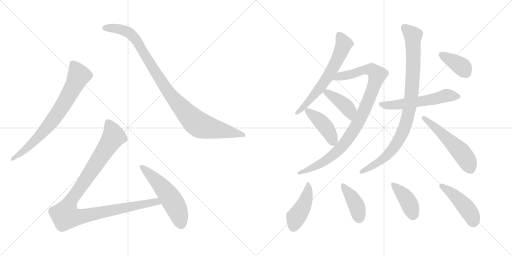
t = 0.00 s
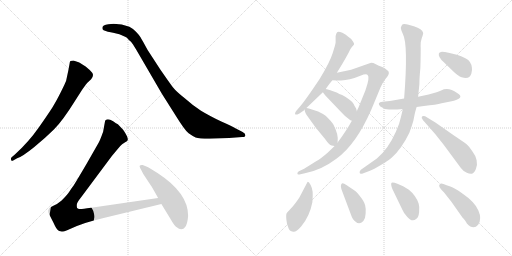
t = 2.42 s
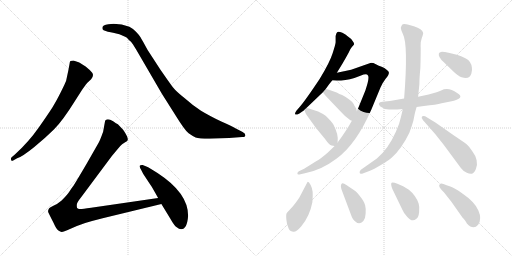
t = 4.84 s
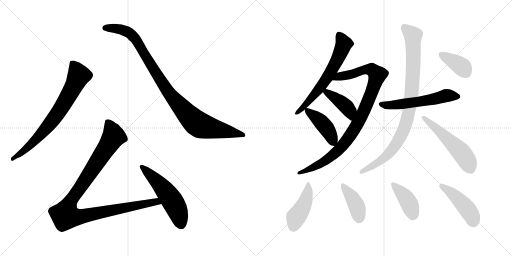
t = 7.25 s
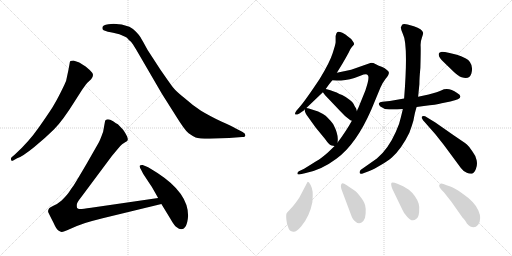
t = 9.67 s
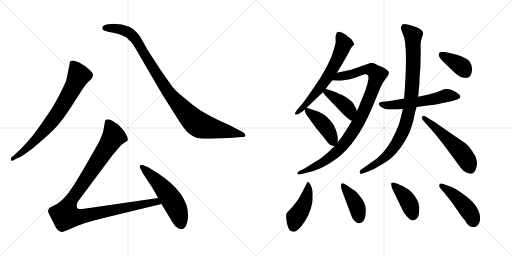
t = 12.09 s

The animated SVG that drew these frames (rendered in a browser with its animation timeline set to each time). Animation: 16 CSS @keyframes rules; one cycle of 12.09 s.

<svg version="1.1" viewBox="0 0 2048 1024" xmlns="http://www.w3.org/2000/svg">
  <g stroke="lightgray" stroke-dasharray="1,1" stroke-width="1" transform="scale(4, 4)">
    <line x1="0" y1="0" x2="256" y2="256"></line>
    <line x1="256" y1="0" x2="0" y2="256"></line>
    <line x1="128" y1="0" x2="128" y2="256"></line>
    <line x1="0" y1="128" x2="256" y2="128"></line>
    <line x1="256" y1="0" x2="512" y2="256"></line>
    <line x1="512" y1="0" x2="256" y2="256"></line>
    <line x1="384" y1="0" x2="384" y2="256"></line>
    <line x1="256" y1="128" x2="512" y2="128"></line>
  </g>
<g transform="scale(1, -1) translate(0, -850)">
   <style type="text/css">
    @keyframes keyframes0 {
      from {
       stroke: black;
       stroke-dashoffset: 744;
       stroke-width: 128;
       }
       71% {
       animation-timing-function: step-end;
       stroke: black;
       stroke-dashoffset: 0;
       stroke-width: 128;
       }
       to {
       stroke: black;
       stroke-width: 1024;
       }
       }
       #make-me-a-hanzi-animation-0 {
         animation: keyframes0 0.855469s both;
         animation-delay: 0.000000s;
         animation-timing-function: linear;
       }
    @keyframes keyframes1 {
      from {
       stroke: black;
       stroke-dashoffset: 1001;
       stroke-width: 128;
       }
       77% {
       animation-timing-function: step-end;
       stroke: black;
       stroke-dashoffset: 0;
       stroke-width: 128;
       }
       to {
       stroke: black;
       stroke-width: 1024;
       }
       }
       #make-me-a-hanzi-animation-1 {
         animation: keyframes1 1.064616s both;
         animation-delay: 0.855469s;
         animation-timing-function: linear;
       }
    @keyframes keyframes2 {
      from {
       stroke: black;
       stroke-dashoffset: 1068;
       stroke-width: 128;
       }
       78% {
       animation-timing-function: step-end;
       stroke: black;
       stroke-dashoffset: 0;
       stroke-width: 128;
       }
       to {
       stroke: black;
       stroke-width: 1024;
       }
       }
       #make-me-a-hanzi-animation-2 {
         animation: keyframes2 1.119141s both;
         animation-delay: 1.920085s;
         animation-timing-function: linear;
       }
    @keyframes keyframes3 {
      from {
       stroke: black;
       stroke-dashoffset: 541;
       stroke-width: 128;
       }
       64% {
       animation-timing-function: step-end;
       stroke: black;
       stroke-dashoffset: 0;
       stroke-width: 128;
       }
       to {
       stroke: black;
       stroke-width: 1024;
       }
       }
       #make-me-a-hanzi-animation-3 {
         animation: keyframes3 0.690267s both;
         animation-delay: 3.039226s;
         animation-timing-function: linear;
       }
    @keyframes keyframes4 {
      from {
       stroke: black;
       stroke-dashoffset: 639;
       stroke-width: 128;
       }
       68% {
       animation-timing-function: step-end;
       stroke: black;
       stroke-dashoffset: 0;
       stroke-width: 128;
       }
       to {
       stroke: black;
       stroke-width: 1024;
       }
       }
       #make-me-a-hanzi-animation-4 {
         animation: keyframes4 0.770020s both;
         animation-delay: 3.729493s;
         animation-timing-function: linear;
       }
    @keyframes keyframes5 {
      from {
       stroke: black;
       stroke-dashoffset: 971;
       stroke-width: 128;
       }
       76% {
       animation-timing-function: step-end;
       stroke: black;
       stroke-dashoffset: 0;
       stroke-width: 128;
       }
       to {
       stroke: black;
       stroke-width: 1024;
       }
       }
       #make-me-a-hanzi-animation-5 {
         animation: keyframes5 1.040202s both;
         animation-delay: 4.499513s;
         animation-timing-function: linear;
       }
    @keyframes keyframes6 {
      from {
       stroke: black;
       stroke-dashoffset: 415;
       stroke-width: 128;
       }
       57% {
       animation-timing-function: step-end;
       stroke: black;
       stroke-dashoffset: 0;
       stroke-width: 128;
       }
       to {
       stroke: black;
       stroke-width: 1024;
       }
       }
       #make-me-a-hanzi-animation-6 {
         animation: keyframes6 0.587728s both;
         animation-delay: 5.539715s;
         animation-timing-function: linear;
       }
    @keyframes keyframes7 {
      from {
       stroke: black;
       stroke-dashoffset: 429;
       stroke-width: 128;
       }
       58% {
       animation-timing-function: step-end;
       stroke: black;
       stroke-dashoffset: 0;
       stroke-width: 128;
       }
       to {
       stroke: black;
       stroke-width: 1024;
       }
       }
       #make-me-a-hanzi-animation-7 {
         animation: keyframes7 0.599121s both;
         animation-delay: 6.127443s;
         animation-timing-function: linear;
       }
    @keyframes keyframes8 {
      from {
       stroke: black;
       stroke-dashoffset: 564;
       stroke-width: 128;
       }
       65% {
       animation-timing-function: step-end;
       stroke: black;
       stroke-dashoffset: 0;
       stroke-width: 128;
       }
       to {
       stroke: black;
       stroke-width: 1024;
       }
       }
       #make-me-a-hanzi-animation-8 {
         animation: keyframes8 0.708984s both;
         animation-delay: 6.726564s;
         animation-timing-function: linear;
       }
    @keyframes keyframes9 {
      from {
       stroke: black;
       stroke-dashoffset: 929;
       stroke-width: 128;
       }
       75% {
       animation-timing-function: step-end;
       stroke: black;
       stroke-dashoffset: 0;
       stroke-width: 128;
       }
       to {
       stroke: black;
       stroke-width: 1024;
       }
       }
       #make-me-a-hanzi-animation-9 {
         animation: keyframes9 1.006022s both;
         animation-delay: 7.435548s;
         animation-timing-function: linear;
       }
    @keyframes keyframes10 {
      from {
       stroke: black;
       stroke-dashoffset: 541;
       stroke-width: 128;
       }
       64% {
       animation-timing-function: step-end;
       stroke: black;
       stroke-dashoffset: 0;
       stroke-width: 128;
       }
       to {
       stroke: black;
       stroke-width: 1024;
       }
       }
       #make-me-a-hanzi-animation-10 {
         animation: keyframes10 0.690267s both;
         animation-delay: 8.441570s;
         animation-timing-function: linear;
       }
    @keyframes keyframes11 {
      from {
       stroke: black;
       stroke-dashoffset: 379;
       stroke-width: 128;
       }
       55% {
       animation-timing-function: step-end;
       stroke: black;
       stroke-dashoffset: 0;
       stroke-width: 128;
       }
       to {
       stroke: black;
       stroke-width: 1024;
       }
       }
       #make-me-a-hanzi-animation-11 {
         animation: keyframes11 0.558431s both;
         animation-delay: 9.131837s;
         animation-timing-function: linear;
       }
    @keyframes keyframes12 {
      from {
       stroke: black;
       stroke-dashoffset: 445;
       stroke-width: 128;
       }
       59% {
       animation-timing-function: step-end;
       stroke: black;
       stroke-dashoffset: 0;
       stroke-width: 128;
       }
       to {
       stroke: black;
       stroke-width: 1024;
       }
       }
       #make-me-a-hanzi-animation-12 {
         animation: keyframes12 0.612142s both;
         animation-delay: 9.690268s;
         animation-timing-function: linear;
       }
    @keyframes keyframes13 {
      from {
       stroke: black;
       stroke-dashoffset: 408;
       stroke-width: 128;
       }
       57% {
       animation-timing-function: step-end;
       stroke: black;
       stroke-dashoffset: 0;
       stroke-width: 128;
       }
       to {
       stroke: black;
       stroke-width: 1024;
       }
       }
       #make-me-a-hanzi-animation-13 {
         animation: keyframes13 0.582031s both;
         animation-delay: 10.302410s;
         animation-timing-function: linear;
       }
    @keyframes keyframes14 {
      from {
       stroke: black;
       stroke-dashoffset: 411;
       stroke-width: 128;
       }
       57% {
       animation-timing-function: step-end;
       stroke: black;
       stroke-dashoffset: 0;
       stroke-width: 128;
       }
       to {
       stroke: black;
       stroke-width: 1024;
       }
       }
       #make-me-a-hanzi-animation-14 {
         animation: keyframes14 0.584473s both;
         animation-delay: 10.884441s;
         animation-timing-function: linear;
       }
    @keyframes keyframes15 {
      from {
       stroke: black;
       stroke-dashoffset: 453;
       stroke-width: 128;
       }
       60% {
       animation-timing-function: step-end;
       stroke: black;
       stroke-dashoffset: 0;
       stroke-width: 128;
       }
       to {
       stroke: black;
       stroke-width: 1024;
       }
       }
       #make-me-a-hanzi-animation-15 {
         animation: keyframes15 0.618652s both;
         animation-delay: 11.468914s;
         animation-timing-function: linear;
       }
</style>
<path d="M 68.5 217.0 Q 89.5 224.0 136.0 261.5 Q 182.5 299.0 216.5 333.0 Q 250.5 367.0 298.5 444.0 L 328.5 491.0 Q 345.5 515.0 348.5 518.0 L 364.5 533.0 Q 377.5 550.0 368.0 560.5 Q 358.5 571.0 342.5 584.0 Q 321.5 598.0 314.5 601.0 L 293.5 608.0 Q 287.5 608.0 281.5 606.0 Q 278.5 601.0 278.5 596.0 L 273.5 569.0 L 264.5 527.0 Q 261.5 518.0 243.0 481.0 Q 224.5 444.0 209.5 420.5 Q 194.5 397.0 155.0 340.0 Q 115.5 283.0 59.5 232.0 L 46.5 221.0 Q 42.5 217.0 44.5 210.5 Q 46.5 204.0 54.5 209.0 L 68.5 217.0 Z" fill="lightgray"></path> 
<path d="M 433.5 753.0 Q 409.5 751.0 409.5 739.0 Q 408.5 732.0 414.5 729.0 L 431.5 723.0 Q 443.5 721.0 452.5 719.0 L 477.5 713.0 L 500.5 703.0 Q 507.5 701.0 515.5 690.0 Q 524.5 684.0 531.5 673.0 L 544.5 652.0 L 647.5 475.0 L 702.5 388.0 Q 739.5 328.0 754.5 317.0 Q 769.5 306.0 782.5 300.5 Q 795.5 295.0 838.5 295.0 L 916.5 298.0 L 968.5 302.0 Q 981.5 302.0 981.5 309.5 Q 981.5 317.0 970.5 322.0 L 941.5 337.0 Q 926.5 346.0 887.5 363.0 Q 834.5 389.0 804.0 407.5 Q 773.5 426.0 741.5 455.0 Q 704.5 484.0 691.5 501.0 Q 678.5 518.0 640.5 573.0 L 590.5 650.0 Q 567.5 692.0 562.0 701.0 Q 556.5 710.0 544.0 723.0 Q 531.5 736.0 517.5 743.0 Q 487.5 755.0 454.5 755.0 L 433.5 753.0 Z" fill="lightgray"></path> 
<path d="M 632.5 58.0 L 364.5 19.0 Q 324.5 13.0 318.5 14.0 Q 311.5 15.0 308.5 18.0 Q 306.5 24.0 307.5 33.0 Q 308.5 41.0 324.5 61.0 L 447.5 226.0 L 467.5 250.0 Q 480.5 267.0 488.5 273.0 L 500.5 281.0 Q 509.5 286.0 510.5 289.0 Q 514.5 299.0 492.5 331.0 L 471.5 353.0 Q 465.5 356.0 452.5 365.0 Q 439.5 373.0 431.5 373.0 Q 422.5 372.0 420.5 367.0 L 412.5 323.0 Q 399.5 287.0 394.5 279.0 L 346.5 195.0 Q 298.5 113.0 291.5 104.0 Q 284.5 95.0 276.5 82.0 Q 267.5 69.0 246.5 48.0 Q 230.5 34.0 213.5 27.0 Q 196.5 19.0 195.5 15.0 Q 190.5 7.0 193.5 0.0 Q 196.5 -7.0 213.5 -40.0 Q 225.5 -67.0 233.5 -72.0 Q 241.5 -77.0 246.5 -78.0 Q 250.5 -79.0 268.5 -71.0 L 307.5 -54.0 Q 334.5 -42.0 410.5 -23.0 L 645.5 34.0 C 674.5 41.0 662.5 62.0 632.5 58.0 Z" fill="lightgray"></path> 
<path d="M 752.5 -13.0 Q 752.5 78.0 631.5 157.0 Q 596.5 180.0 585.5 184.0 L 570.5 190.0 Q 563.5 191.0 559.5 188.0 Q 556.5 185.0 561.0 177.0 Q 565.5 169.0 567.5 165.0 L 572.5 155.0 L 601.5 111.0 Q 607.5 103.0 632.5 58.0 L 645.5 34.0 L 681.5 -25.0 Q 697.5 -54.0 708.5 -60.0 Q 715.5 -67.0 724.5 -67.0 Q 748.5 -67.0 752.5 -13.0 Z" fill="lightgray"></path> 
<path d="M 1303.5 495.5 Q 1315.5 513.5 1329.5 529.5 L 1347.5 559.5 L 1369.5 595.5 Q 1382.5 617.5 1395.5 641.5 Q 1399.5 653.5 1407.5 662.5 Q 1415.5 670.5 1416.5 673.5 Q 1417.5 676.5 1410.5 686.5 Q 1404.5 696.5 1390.5 705.5 Q 1383.5 712.5 1369.5 719.5 Q 1352.5 725.5 1348.5 721.5 Q 1344.5 717.5 1342.5 706.5 L 1342.5 681.5 Q 1342.5 674.5 1330.5 637.5 Q 1318.5 599.5 1278.5 534.5 Q 1220.5 447.5 1198.5 422.5 L 1185.5 407.5 Q 1177.5 396.5 1181.5 392.5 Q 1184.5 389.5 1197.5 396.5 L 1216.5 409.5 L 1218.5 412.5 L 1225.5 418.5 L 1291.5 481.5 L 1303.5 495.5 Z" fill="lightgray"></path> 
<path d="M 1329.5 529.5 L 1347.5 528.5 Q 1348.5 527.5 1364.5 528.5 Q 1381.5 529.5 1399.5 533.5 Q 1417.5 537.5 1441.5 547.5 Q 1466.5 557.5 1470.5 550.5 Q 1480.5 542.5 1461.5 488.5 L 1433.5 419.5 Q 1429.5 412.5 1427.5 405.5 L 1407.5 367.5 Q 1385.5 327.5 1350.5 280.5 L 1338.5 266.5 L 1311.5 240.5 Q 1284.5 216.5 1264.5 205.5 L 1216.5 175.5 L 1195.5 165.5 Q 1189.5 161.5 1189.5 156.5 Q 1189.5 150.5 1197.5 152.5 L 1219.5 157.5 Q 1284.5 169.5 1345.5 215.5 Q 1424.5 272.5 1485.5 412.5 L 1521.5 499.5 Q 1530.5 520.5 1542.5 535.5 Q 1555.5 550.5 1555.5 558.5 Q 1556.5 565.5 1546.5 571.5 Q 1538.5 579.5 1526.5 583.5 Q 1515.5 587.5 1503.5 593.5 Q 1491.5 599.5 1481.5 598.5 L 1404.5 571.5 L 1347.5 559.5 C 1318.5 553.5 1299.5 531.5 1329.5 529.5 Z" fill="lightgray"></path> 
<path d="M 1427.5 405.5 L 1424.5 416.5 Q 1418.5 424.5 1414.5 434.5 Q 1410.5 443.5 1399.5 450.5 Q 1381.5 464.5 1368.5 470.5 Q 1355.5 475.5 1350.5 478.5 Q 1345.5 481.5 1321.5 489.5 L 1307.5 493.5 Q 1305.5 493.5 1303.5 495.5 C 1276.5 507.5 1273.5 505.5 1291.5 481.5 L 1300.5 469.5 L 1359.5 407.5 Q 1380.5 383.5 1401.5 369.5 L 1407.5 367.5 C 1435.5 358.5 1435.5 376.5 1427.5 405.5 Z" fill="lightgray"></path> 
<path d="M 1350.5 280.5 L 1350.5 284.5 Q 1354.5 312.5 1333.5 352.5 Q 1324.5 366.5 1302.5 387.5 Q 1289.5 396.5 1272.5 404.5 L 1235.5 416.5 L 1225.5 418.5 C 1217.5 420.5 1217.5 420.5 1218.5 412.5 Q 1218.5 398.5 1234.5 379.5 L 1262.5 340.5 L 1299.5 295.5 Q 1317.5 269.5 1326.5 268.5 L 1338.5 266.5 C 1349.5 264.5 1349.5 264.5 1350.5 280.5 Z" fill="lightgray"></path> 
<path d="M 1666.5 422.5 L 1695.5 426.5 Q 1745.5 431.5 1766.5 437.5 L 1801.5 444.5 Q 1864.5 457.5 1828.5 478.5 Q 1793.5 503.5 1764.5 488.5 Q 1753.5 483.5 1714.5 472.5 L 1672.5 463.5 L 1616.5 456.5 L 1559.5 446.5 L 1529.5 443.5 Q 1518.5 442.5 1515.5 437.5 Q 1513.5 432.5 1521.5 424.5 Q 1534.5 413.5 1556.5 412.5 Q 1579.5 411.5 1611.5 414.5 L 1666.5 422.5 Z" fill="lightgray"></path> 
<path d="M 1611.5 414.5 L 1603.5 381.5 Q 1598.5 355.5 1583.5 323.5 Q 1552.5 253.5 1507.5 216.5 L 1443.5 171.5 Q 1437.5 166.5 1438.5 159.5 Q 1439.5 151.5 1453.5 157.5 L 1477.5 166.5 Q 1494.5 173.5 1523.5 190.5 Q 1552.5 207.5 1567.5 220.5 Q 1606.5 255.5 1637.5 319.5 Q 1647.5 346.5 1653.5 367.5 Q 1660.5 405.5 1666.5 422.5 L 1672.5 463.5 L 1677.5 513.5 Q 1677.5 537.5 1681.5 579.5 Q 1683.5 649.5 1682.5 666.5 Q 1681.5 683.5 1687.5 699.5 Q 1693.5 715.5 1692.5 719.5 Q 1689.5 734.5 1655.5 745.5 L 1630.5 752.5 Q 1612.5 755.5 1608.5 751.5 L 1603.5 741.5 Q 1602.5 733.5 1611.5 714.5 Q 1633.5 673.5 1616.5 456.5 L 1611.5 414.5 Z" fill="lightgray"></path> 
<path d="M 1697.5 363.5 L 1741.5 313.5 L 1775.5 270.5 L 1843.5 178.5 Q 1854.5 163.5 1867.5 159.5 Q 1876.5 154.5 1887.5 155.5 Q 1896.5 157.5 1903.5 174.5 Q 1910.5 190.5 1906.5 209.5 Q 1902.5 228.5 1890.5 243.5 Q 1878.5 263.5 1866.5 273.5 Q 1854.5 282.5 1814.5 309.5 L 1741.5 360.5 L 1700.5 385.5 Q 1689.5 387.5 1687.5 383.5 Q 1685.5 378.5 1689.5 374.5 Q 1690.5 369.5 1697.5 363.5 Z" fill="lightgray"></path> 
<path d="M 1827.5 631.5 L 1798.5 638.5 Q 1772.5 643.5 1764.5 642.5 Q 1757.5 641.5 1755.5 636.5 Q 1751.5 622.5 1775.5 601.5 L 1809.5 568.5 Q 1832.5 545.5 1846.5 541.5 Q 1877.5 530.5 1885.5 556.5 Q 1889.5 569.5 1887.5 580.5 Q 1884.5 605.5 1863.5 616.5 Q 1843.5 626.5 1827.5 631.5 Z" fill="lightgray"></path> 
<path d="M 1231.5 123.5 L 1229.5 121.5 L 1197.5 60.5 Q 1177.5 30.5 1163.5 16.5 Q 1149.5 1.5 1146.5 -2.5 Q 1143.5 -7.5 1145.5 -28.5 Q 1147.5 -49.5 1153.5 -60.5 Q 1156.5 -73.5 1172.5 -76.5 Q 1183.5 -79.5 1204.5 -55.5 Q 1238.5 -15.5 1249.5 41.5 Q 1251.5 69.5 1250.5 83.5 Q 1249.5 96.5 1242.5 110.5 Q 1235.5 123.5 1231.5 123.5 Z" fill="lightgray"></path> 
<path d="M 1419.5 87.5 L 1385.5 110.5 Q 1372.5 119.5 1367.5 116.5 Q 1358.5 109.5 1369.5 83.5 L 1402.5 -4.5 Q 1410.5 -29.5 1422.5 -36.5 Q 1437.5 -51.5 1453.5 -33.5 Q 1461.5 -24.5 1462.5 -4.5 Q 1464.5 14.5 1460.5 29.5 Q 1457.5 43.5 1441.5 63.5 Q 1426.5 83.5 1419.5 87.5 Z" fill="lightgray"></path> 
<path d="M 1569.5 94.5 L 1609.5 11.5 Q 1613.5 0.5 1628.5 -16.5 Q 1648.5 -40.5 1664.5 -25.5 Q 1674.5 -19.5 1676.5 2.5 Q 1678.5 24.5 1674.5 36.5 Q 1663.5 68.5 1635.5 91.5 L 1612.5 105.5 L 1589.5 115.5 Q 1571.5 122.5 1566.5 119.5 Q 1561.5 115.5 1569.5 94.5 Z" fill="lightgray"></path> 
<path d="M 1912.5 -48.5 Q 1928.5 -25.5 1913.5 8.5 Q 1899.5 42.5 1849.5 76.5 Q 1818.5 99.5 1801.5 104.5 Q 1785.5 109.5 1773.5 114.5 Q 1762.5 119.5 1757.5 111.5 Q 1752.5 103.5 1775.5 81.5 L 1805.5 43.5 L 1850.5 -20.5 Q 1852.5 -21.5 1859.5 -30.5 Q 1866.5 -40.5 1867.5 -43.5 Q 1893.5 -71.5 1912.5 -48.5 Z" fill="lightgray"></path> 
      <clipPath id="make-me-a-hanzi-clip-0">
      <path d="M 68.5 217.0 Q 89.5 224.0 136.0 261.5 Q 182.5 299.0 216.5 333.0 Q 250.5 367.0 298.5 444.0 L 328.5 491.0 Q 345.5 515.0 348.5 518.0 L 364.5 533.0 Q 377.5 550.0 368.0 560.5 Q 358.5 571.0 342.5 584.0 Q 321.5 598.0 314.5 601.0 L 293.5 608.0 Q 287.5 608.0 281.5 606.0 Q 278.5 601.0 278.5 596.0 L 273.5 569.0 L 264.5 527.0 Q 261.5 518.0 243.0 481.0 Q 224.5 444.0 209.5 420.5 Q 194.5 397.0 155.0 340.0 Q 115.5 283.0 59.5 232.0 L 46.5 221.0 Q 42.5 217.0 44.5 210.5 Q 46.5 204.0 54.5 209.0 L 68.5 217.0 Z" fill="lightgray"></path>
      </clipPath>
      <path clip-path="url(#make-me-a-hanzi-clip-0)" d="M 288.5 598.0 L 315.5 548.0 L 266.5 453.0 L 230.5 396.0 L 174.5 325.0 L 106.5 256.0 L 50.5 215.0 " fill="none" id="make-me-a-hanzi-animation-0" stroke-dasharray="616 1232" stroke-linecap="round"></path>

      <clipPath id="make-me-a-hanzi-clip-1">
      <path d="M 433.5 753.0 Q 409.5 751.0 409.5 739.0 Q 408.5 732.0 414.5 729.0 L 431.5 723.0 Q 443.5 721.0 452.5 719.0 L 477.5 713.0 L 500.5 703.0 Q 507.5 701.0 515.5 690.0 Q 524.5 684.0 531.5 673.0 L 544.5 652.0 L 647.5 475.0 L 702.5 388.0 Q 739.5 328.0 754.5 317.0 Q 769.5 306.0 782.5 300.5 Q 795.5 295.0 838.5 295.0 L 916.5 298.0 L 968.5 302.0 Q 981.5 302.0 981.5 309.5 Q 981.5 317.0 970.5 322.0 L 941.5 337.0 Q 926.5 346.0 887.5 363.0 Q 834.5 389.0 804.0 407.5 Q 773.5 426.0 741.5 455.0 Q 704.5 484.0 691.5 501.0 Q 678.5 518.0 640.5 573.0 L 590.5 650.0 Q 567.5 692.0 562.0 701.0 Q 556.5 710.0 544.0 723.0 Q 531.5 736.0 517.5 743.0 Q 487.5 755.0 454.5 755.0 L 433.5 753.0 Z" fill="lightgray"></path>
      </clipPath>
      <path clip-path="url(#make-me-a-hanzi-clip-1)" d="M 420.5 738.0 L 483.5 733.0 L 525.5 712.0 L 559.5 667.0 L 664.5 494.0 L 742.5 400.0 L 788.5 356.0 L 844.5 337.0 L 972.5 310.0 " fill="none" id="make-me-a-hanzi-animation-1" stroke-dasharray="873 1746" stroke-linecap="round"></path>

      <clipPath id="make-me-a-hanzi-clip-2">
      <path d="M 632.5 58.0 L 364.5 19.0 Q 324.5 13.0 318.5 14.0 Q 311.5 15.0 308.5 18.0 Q 306.5 24.0 307.5 33.0 Q 308.5 41.0 324.5 61.0 L 447.5 226.0 L 467.5 250.0 Q 480.5 267.0 488.5 273.0 L 500.5 281.0 Q 509.5 286.0 510.5 289.0 Q 514.5 299.0 492.5 331.0 L 471.5 353.0 Q 465.5 356.0 452.5 365.0 Q 439.5 373.0 431.5 373.0 Q 422.5 372.0 420.5 367.0 L 412.5 323.0 Q 399.5 287.0 394.5 279.0 L 346.5 195.0 Q 298.5 113.0 291.5 104.0 Q 284.5 95.0 276.5 82.0 Q 267.5 69.0 246.5 48.0 Q 230.5 34.0 213.5 27.0 Q 196.5 19.0 195.5 15.0 Q 190.5 7.0 193.5 0.0 Q 196.5 -7.0 213.5 -40.0 Q 225.5 -67.0 233.5 -72.0 Q 241.5 -77.0 246.5 -78.0 Q 250.5 -79.0 268.5 -71.0 L 307.5 -54.0 Q 334.5 -42.0 410.5 -23.0 L 645.5 34.0 C 674.5 41.0 662.5 62.0 632.5 58.0 Z" fill="lightgray"></path>
      </clipPath>
      <path clip-path="url(#make-me-a-hanzi-clip-2)" d="M 432.5 357.0 L 454.5 305.0 L 284.5 49.0 L 266.5 11.0 L 262.5 -13.0 L 310.5 -18.0 L 624.5 44.0 L 636.5 37.0 " fill="none" id="make-me-a-hanzi-animation-2" stroke-dasharray="940 1880" stroke-linecap="round"></path>

      <clipPath id="make-me-a-hanzi-clip-3">
      <path d="M 752.5 -13.0 Q 752.5 78.0 631.5 157.0 Q 596.5 180.0 585.5 184.0 L 570.5 190.0 Q 563.5 191.0 559.5 188.0 Q 556.5 185.0 561.0 177.0 Q 565.5 169.0 567.5 165.0 L 572.5 155.0 L 601.5 111.0 Q 607.5 103.0 632.5 58.0 L 645.5 34.0 L 681.5 -25.0 Q 697.5 -54.0 708.5 -60.0 Q 715.5 -67.0 724.5 -67.0 Q 748.5 -67.0 752.5 -13.0 Z" fill="lightgray"></path>
      </clipPath>
      <path clip-path="url(#make-me-a-hanzi-clip-3)" d="M 566.5 183.0 L 624.5 129.0 L 676.5 66.0 L 706.5 14.0 L 724.5 -47.0 " fill="none" id="make-me-a-hanzi-animation-3" stroke-dasharray="413 826" stroke-linecap="round"></path>

      <clipPath id="make-me-a-hanzi-clip-4">
      <path d="M 1303.5 495.5 Q 1315.5 513.5 1329.5 529.5 L 1347.5 559.5 L 1369.5 595.5 Q 1382.5 617.5 1395.5 641.5 Q 1399.5 653.5 1407.5 662.5 Q 1415.5 670.5 1416.5 673.5 Q 1417.5 676.5 1410.5 686.5 Q 1404.5 696.5 1390.5 705.5 Q 1383.5 712.5 1369.5 719.5 Q 1352.5 725.5 1348.5 721.5 Q 1344.5 717.5 1342.5 706.5 L 1342.5 681.5 Q 1342.5 674.5 1330.5 637.5 Q 1318.5 599.5 1278.5 534.5 Q 1220.5 447.5 1198.5 422.5 L 1185.5 407.5 Q 1177.5 396.5 1181.5 392.5 Q 1184.5 389.5 1197.5 396.5 L 1216.5 409.5 L 1218.5 412.5 L 1225.5 418.5 L 1291.5 481.5 L 1303.5 495.5 Z" fill="lightgray"></path>
      </clipPath>
      <path clip-path="url(#make-me-a-hanzi-clip-4)" d="M 1353.5 714.5 L 1373.5 672.5 L 1343.5 600.5 L 1272.5 489.5 L 1206.5 414.5 L 1184.5 399.5 " fill="none" id="make-me-a-hanzi-animation-4" stroke-dasharray="511 1022" stroke-linecap="round"></path>

      <clipPath id="make-me-a-hanzi-clip-5">
      <path d="M 1329.5 529.5 L 1347.5 528.5 Q 1348.5 527.5 1364.5 528.5 Q 1381.5 529.5 1399.5 533.5 Q 1417.5 537.5 1441.5 547.5 Q 1466.5 557.5 1470.5 550.5 Q 1480.5 542.5 1461.5 488.5 L 1433.5 419.5 Q 1429.5 412.5 1427.5 405.5 L 1407.5 367.5 Q 1385.5 327.5 1350.5 280.5 L 1338.5 266.5 L 1311.5 240.5 Q 1284.5 216.5 1264.5 205.5 L 1216.5 175.5 L 1195.5 165.5 Q 1189.5 161.5 1189.5 156.5 Q 1189.5 150.5 1197.5 152.5 L 1219.5 157.5 Q 1284.5 169.5 1345.5 215.5 Q 1424.5 272.5 1485.5 412.5 L 1521.5 499.5 Q 1530.5 520.5 1542.5 535.5 Q 1555.5 550.5 1555.5 558.5 Q 1556.5 565.5 1546.5 571.5 Q 1538.5 579.5 1526.5 583.5 Q 1515.5 587.5 1503.5 593.5 Q 1491.5 599.5 1481.5 598.5 L 1404.5 571.5 L 1347.5 559.5 C 1318.5 553.5 1299.5 531.5 1329.5 529.5 Z" fill="lightgray"></path>
      </clipPath>
      <path clip-path="url(#make-me-a-hanzi-clip-5)" d="M 1334.5 533.5 L 1358.5 545.5 L 1471.5 572.5 L 1488.5 570.5 L 1509.5 551.5 L 1452.5 397.5 L 1388.5 290.5 L 1355.5 251.5 L 1314.5 216.5 L 1251.5 179.5 L 1195.5 158.5 " fill="none" id="make-me-a-hanzi-animation-5" stroke-dasharray="843 1686" stroke-linecap="round"></path>

      <clipPath id="make-me-a-hanzi-clip-6">
      <path d="M 1427.5 405.5 L 1424.5 416.5 Q 1418.5 424.5 1414.5 434.5 Q 1410.5 443.5 1399.5 450.5 Q 1381.5 464.5 1368.5 470.5 Q 1355.5 475.5 1350.5 478.5 Q 1345.5 481.5 1321.5 489.5 L 1307.5 493.5 Q 1305.5 493.5 1303.5 495.5 C 1276.5 507.5 1273.5 505.5 1291.5 481.5 L 1300.5 469.5 L 1359.5 407.5 Q 1380.5 383.5 1401.5 369.5 L 1407.5 367.5 C 1435.5 358.5 1435.5 376.5 1427.5 405.5 Z" fill="lightgray"></path>
      </clipPath>
      <path clip-path="url(#make-me-a-hanzi-clip-6)" d="M 1303.5 489.5 L 1307.5 480.5 L 1390.5 417.5 L 1406.5 375.5 " fill="none" id="make-me-a-hanzi-animation-6" stroke-dasharray="287 574" stroke-linecap="round"></path>

      <clipPath id="make-me-a-hanzi-clip-7">
      <path d="M 1350.5 280.5 L 1350.5 284.5 Q 1354.5 312.5 1333.5 352.5 Q 1324.5 366.5 1302.5 387.5 Q 1289.5 396.5 1272.5 404.5 L 1235.5 416.5 L 1225.5 418.5 C 1217.5 420.5 1217.5 420.5 1218.5 412.5 Q 1218.5 398.5 1234.5 379.5 L 1262.5 340.5 L 1299.5 295.5 Q 1317.5 269.5 1326.5 268.5 L 1338.5 266.5 C 1349.5 264.5 1349.5 264.5 1350.5 280.5 Z" fill="lightgray"></path>
      </clipPath>
      <path clip-path="url(#make-me-a-hanzi-clip-7)" d="M 1227.5 409.5 L 1304.5 339.5 L 1333.5 276.5 " fill="none" id="make-me-a-hanzi-animation-7" stroke-dasharray="301 602" stroke-linecap="round"></path>

      <clipPath id="make-me-a-hanzi-clip-8">
      <path d="M 1666.5 422.5 L 1695.5 426.5 Q 1745.5 431.5 1766.5 437.5 L 1801.5 444.5 Q 1864.5 457.5 1828.5 478.5 Q 1793.5 503.5 1764.5 488.5 Q 1753.5 483.5 1714.5 472.5 L 1672.5 463.5 L 1616.5 456.5 L 1559.5 446.5 L 1529.5 443.5 Q 1518.5 442.5 1515.5 437.5 Q 1513.5 432.5 1521.5 424.5 Q 1534.5 413.5 1556.5 412.5 Q 1579.5 411.5 1611.5 414.5 L 1666.5 422.5 Z" fill="lightgray"></path>
      </clipPath>
      <path clip-path="url(#make-me-a-hanzi-clip-8)" d="M 1525.5 434.5 L 1574.5 430.5 L 1719.5 450.5 L 1784.5 468.5 L 1829.5 466.5 " fill="none" id="make-me-a-hanzi-animation-8" stroke-dasharray="436 872" stroke-linecap="round"></path>

      <clipPath id="make-me-a-hanzi-clip-9">
      <path d="M 1611.5 414.5 L 1603.5 381.5 Q 1598.5 355.5 1583.5 323.5 Q 1552.5 253.5 1507.5 216.5 L 1443.5 171.5 Q 1437.5 166.5 1438.5 159.5 Q 1439.5 151.5 1453.5 157.5 L 1477.5 166.5 Q 1494.5 173.5 1523.5 190.5 Q 1552.5 207.5 1567.5 220.5 Q 1606.5 255.5 1637.5 319.5 Q 1647.5 346.5 1653.5 367.5 Q 1660.5 405.5 1666.5 422.5 L 1672.5 463.5 L 1677.5 513.5 Q 1677.5 537.5 1681.5 579.5 Q 1683.5 649.5 1682.5 666.5 Q 1681.5 683.5 1687.5 699.5 Q 1693.5 715.5 1692.5 719.5 Q 1689.5 734.5 1655.5 745.5 L 1630.5 752.5 Q 1612.5 755.5 1608.5 751.5 L 1603.5 741.5 Q 1602.5 733.5 1611.5 714.5 Q 1633.5 673.5 1616.5 456.5 L 1611.5 414.5 Z" fill="lightgray"></path>
      </clipPath>
      <path clip-path="url(#make-me-a-hanzi-clip-9)" d="M 1615.5 741.5 L 1652.5 704.5 L 1649.5 519.5 L 1637.5 412.5 L 1624.5 358.5 L 1597.5 294.5 L 1551.5 232.5 L 1522.5 207.5 L 1446.5 163.5 " fill="none" id="make-me-a-hanzi-animation-9" stroke-dasharray="801 1602" stroke-linecap="round"></path>

      <clipPath id="make-me-a-hanzi-clip-10">
      <path d="M 1697.5 363.5 L 1741.5 313.5 L 1775.5 270.5 L 1843.5 178.5 Q 1854.5 163.5 1867.5 159.5 Q 1876.5 154.5 1887.5 155.5 Q 1896.5 157.5 1903.5 174.5 Q 1910.5 190.5 1906.5 209.5 Q 1902.5 228.5 1890.5 243.5 Q 1878.5 263.5 1866.5 273.5 Q 1854.5 282.5 1814.5 309.5 L 1741.5 360.5 L 1700.5 385.5 Q 1689.5 387.5 1687.5 383.5 Q 1685.5 378.5 1689.5 374.5 Q 1690.5 369.5 1697.5 363.5 Z" fill="lightgray"></path>
      </clipPath>
      <path clip-path="url(#make-me-a-hanzi-clip-10)" d="M 1694.5 380.5 L 1844.5 241.5 L 1866.5 211.5 L 1882.5 171.5 " fill="none" id="make-me-a-hanzi-animation-10" stroke-dasharray="413 826" stroke-linecap="round"></path>

      <clipPath id="make-me-a-hanzi-clip-11">
      <path d="M 1827.5 631.5 L 1798.5 638.5 Q 1772.5 643.5 1764.5 642.5 Q 1757.5 641.5 1755.5 636.5 Q 1751.5 622.5 1775.5 601.5 L 1809.5 568.5 Q 1832.5 545.5 1846.5 541.5 Q 1877.5 530.5 1885.5 556.5 Q 1889.5 569.5 1887.5 580.5 Q 1884.5 605.5 1863.5 616.5 Q 1843.5 626.5 1827.5 631.5 Z" fill="lightgray"></path>
      </clipPath>
      <path clip-path="url(#make-me-a-hanzi-clip-11)" d="M 1765.5 631.5 L 1848.5 583.5 L 1863.5 560.5 " fill="none" id="make-me-a-hanzi-animation-11" stroke-dasharray="251 502" stroke-linecap="round"></path>

      <clipPath id="make-me-a-hanzi-clip-12">
      <path d="M 1231.5 123.5 L 1229.5 121.5 L 1197.5 60.5 Q 1177.5 30.5 1163.5 16.5 Q 1149.5 1.5 1146.5 -2.5 Q 1143.5 -7.5 1145.5 -28.5 Q 1147.5 -49.5 1153.5 -60.5 Q 1156.5 -73.5 1172.5 -76.5 Q 1183.5 -79.5 1204.5 -55.5 Q 1238.5 -15.5 1249.5 41.5 Q 1251.5 69.5 1250.5 83.5 Q 1249.5 96.5 1242.5 110.5 Q 1235.5 123.5 1231.5 123.5 Z" fill="lightgray"></path>
      </clipPath>
      <path clip-path="url(#make-me-a-hanzi-clip-12)" d="M 1232.5 120.5 L 1232.5 86.5 L 1223.5 51.5 L 1207.5 14.5 L 1183.5 -19.5 L 1174.5 -55.5 " fill="none" id="make-me-a-hanzi-animation-12" stroke-dasharray="317 634" stroke-linecap="round"></path>

      <clipPath id="make-me-a-hanzi-clip-13">
      <path d="M 1419.5 87.5 L 1385.5 110.5 Q 1372.5 119.5 1367.5 116.5 Q 1358.5 109.5 1369.5 83.5 L 1402.5 -4.5 Q 1410.5 -29.5 1422.5 -36.5 Q 1437.5 -51.5 1453.5 -33.5 Q 1461.5 -24.5 1462.5 -4.5 Q 1464.5 14.5 1460.5 29.5 Q 1457.5 43.5 1441.5 63.5 Q 1426.5 83.5 1419.5 87.5 Z" fill="lightgray"></path>
      </clipPath>
      <path clip-path="url(#make-me-a-hanzi-clip-13)" d="M 1371.5 110.5 L 1420.5 38.5 L 1436.5 -24.5 " fill="none" id="make-me-a-hanzi-animation-13" stroke-dasharray="280 560" stroke-linecap="round"></path>

      <clipPath id="make-me-a-hanzi-clip-14">
      <path d="M 1569.5 94.5 L 1609.5 11.5 Q 1613.5 0.5 1628.5 -16.5 Q 1648.5 -40.5 1664.5 -25.5 Q 1674.5 -19.5 1676.5 2.5 Q 1678.5 24.5 1674.5 36.5 Q 1663.5 68.5 1635.5 91.5 L 1612.5 105.5 L 1589.5 115.5 Q 1571.5 122.5 1566.5 119.5 Q 1561.5 115.5 1569.5 94.5 Z" fill="lightgray"></path>
      </clipPath>
      <path clip-path="url(#make-me-a-hanzi-clip-14)" d="M 1570.5 114.5 L 1625.5 54.5 L 1642.5 22.5 L 1651.5 -13.5 " fill="none" id="make-me-a-hanzi-animation-14" stroke-dasharray="283 566" stroke-linecap="round"></path>

      <clipPath id="make-me-a-hanzi-clip-15">
      <path d="M 1912.5 -48.5 Q 1928.5 -25.5 1913.5 8.5 Q 1899.5 42.5 1849.5 76.5 Q 1818.5 99.5 1801.5 104.5 Q 1785.5 109.5 1773.5 114.5 Q 1762.5 119.5 1757.5 111.5 Q 1752.5 103.5 1775.5 81.5 L 1805.5 43.5 L 1850.5 -20.5 Q 1852.5 -21.5 1859.5 -30.5 Q 1866.5 -40.5 1867.5 -43.5 Q 1893.5 -71.5 1912.5 -48.5 Z" fill="lightgray"></path>
      </clipPath>
      <path clip-path="url(#make-me-a-hanzi-clip-15)" d="M 1765.5 107.5 L 1827.5 60.5 L 1861.5 24.5 L 1885.5 -10.5 L 1893.5 -36.5 " fill="none" id="make-me-a-hanzi-animation-15" stroke-dasharray="325 650" stroke-linecap="round"></path>

</g>
</svg>
